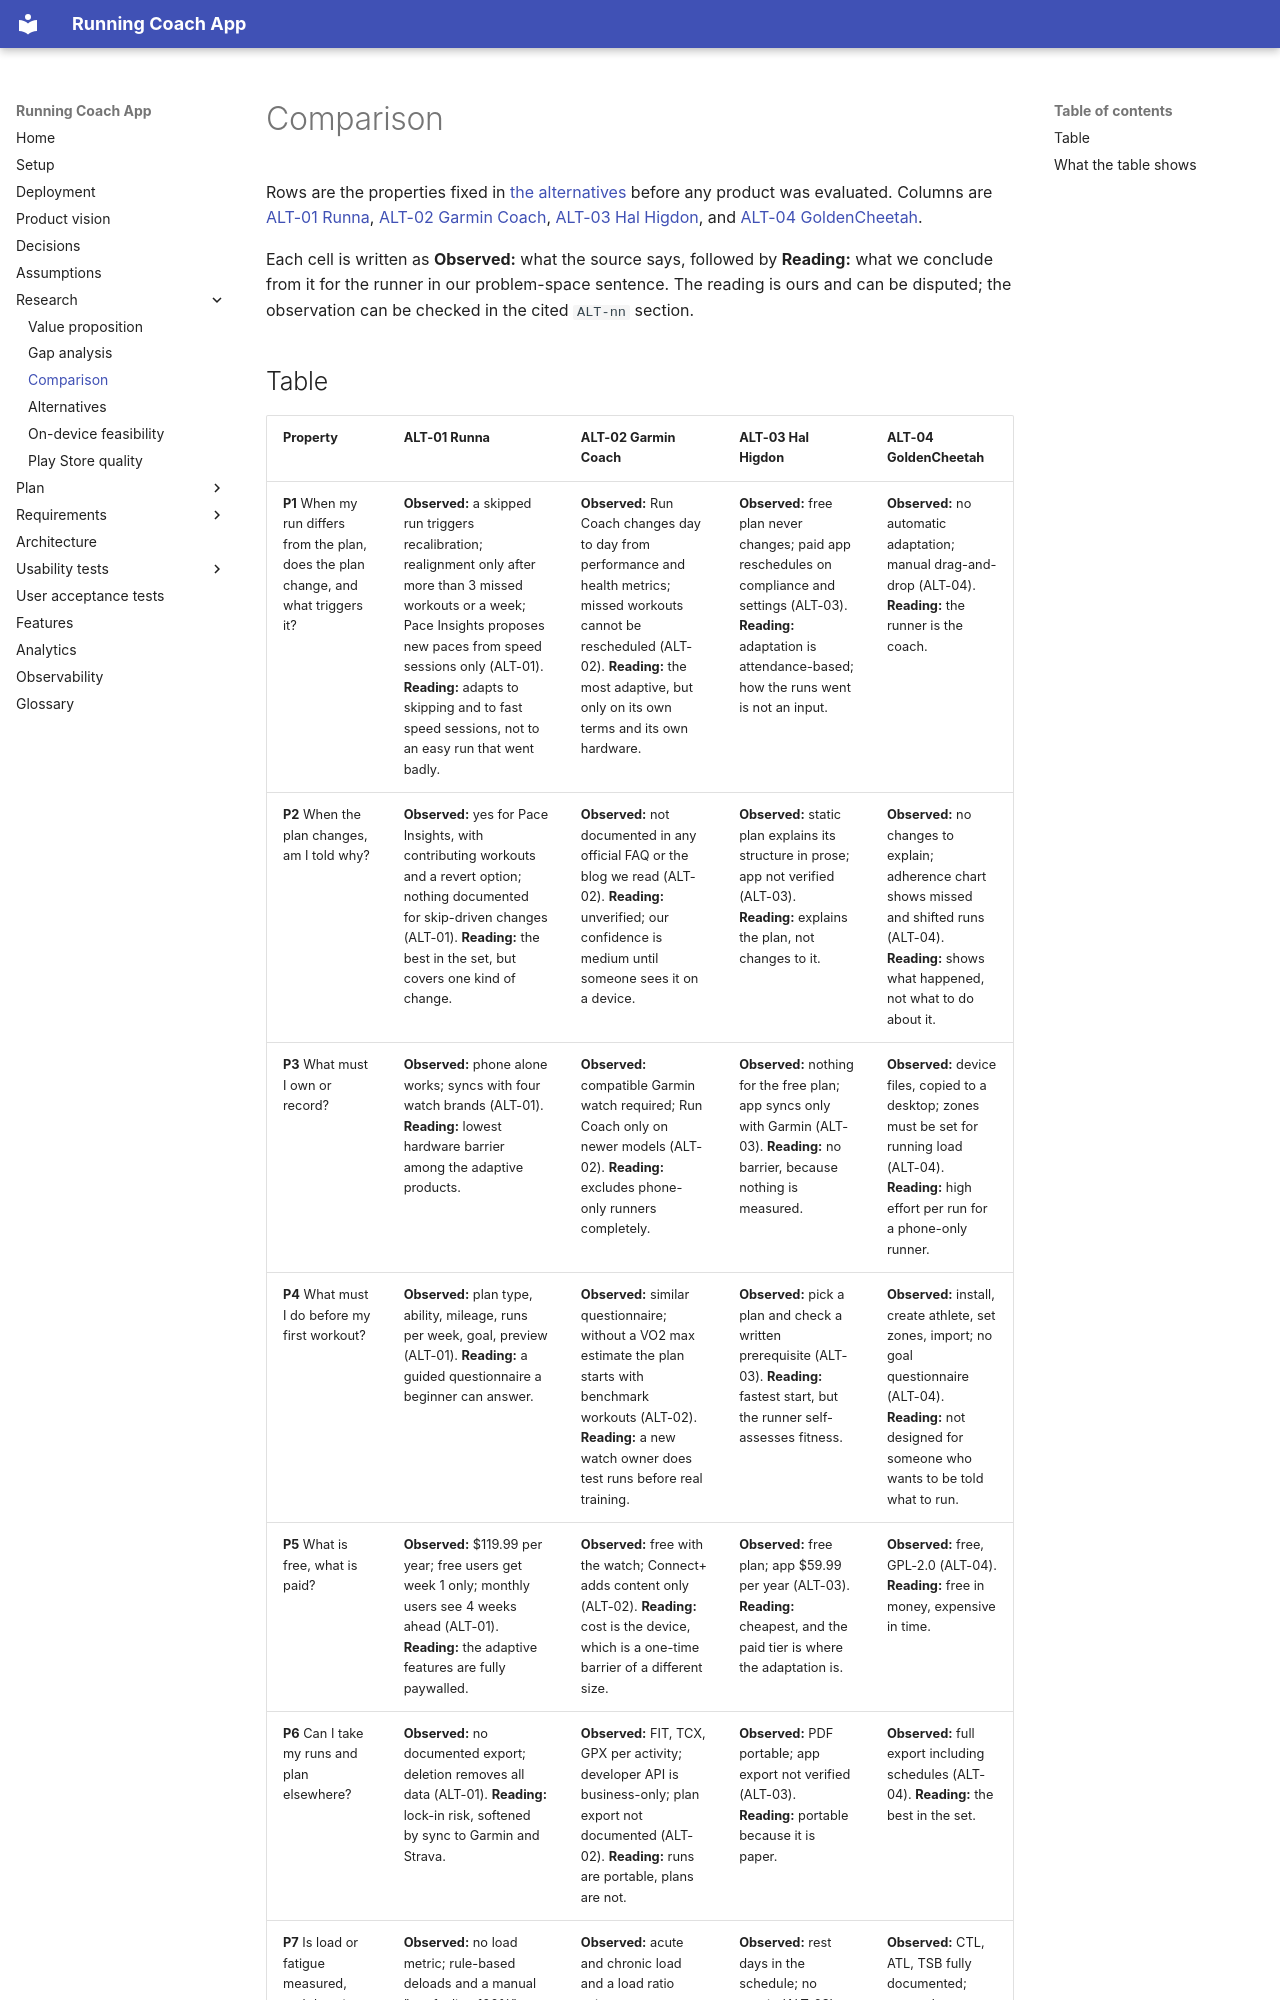

repository: Running-Coach-App/running-coach-app · page: research/comparison/index.html · generator: mkdocs

# Comparison

Rows are the properties fixed in [the alternatives](alternatives.md#properties) before any product was evaluated.
Columns are [ALT-01 Runna](alternatives.md#alt-01), [ALT-02 Garmin Coach](alternatives.md#alt-02), [ALT-03 Hal Higdon](alternatives.md#alt-03), and [ALT-04 GoldenCheetah](alternatives.md#alt-04).

Each cell is written as **Observed:** what the source says, followed by **Reading:** what we conclude from it for the runner in our problem-space sentence.
The reading is ours and can be disputed; the observation can be checked in the cited `ALT-nn` section.
